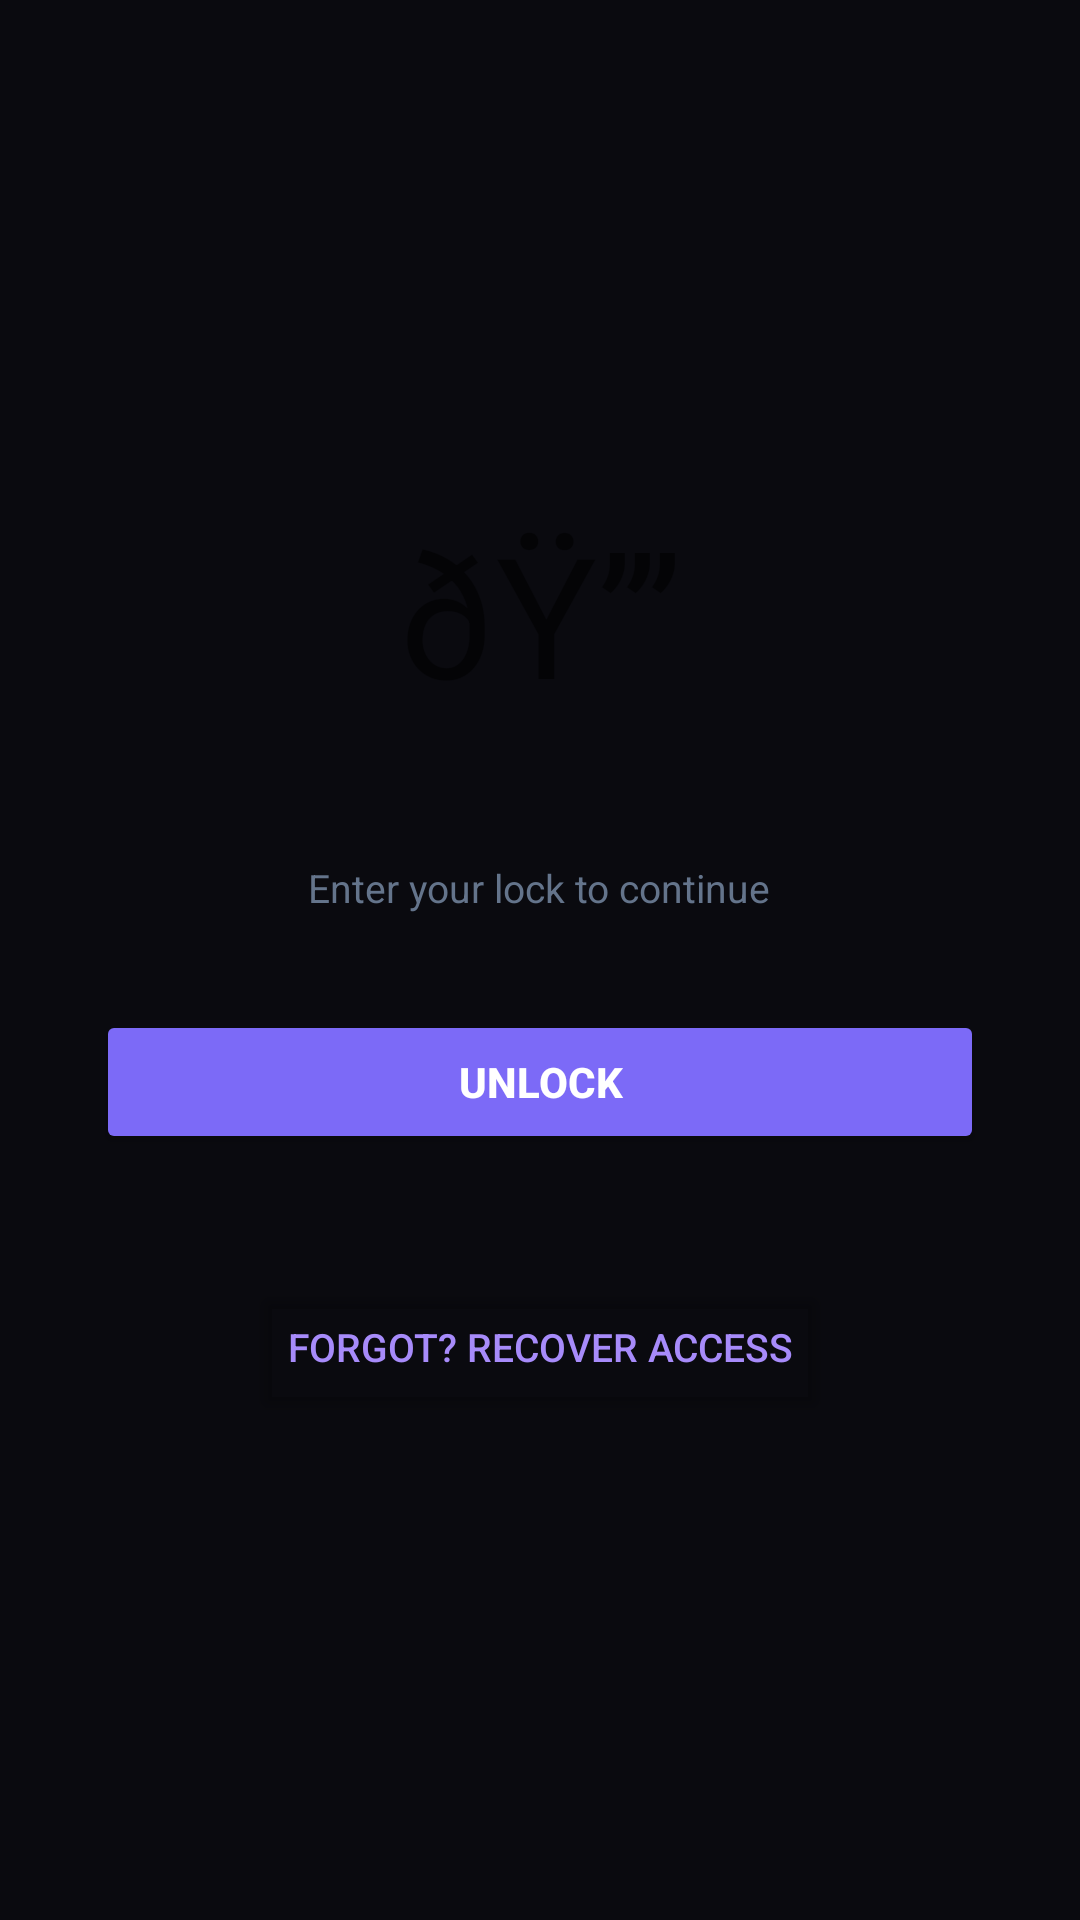

Here is an Android app screen rendered from its layout file. Give the layout XML and the strings, colors and styles it references.
<!-- AndroidManifest.xml: application theme Theme.AppLock -->
<!-- res/layout/activity_lock_screen.xml -->
﻿<?xml version="1.0" encoding="utf-8"?>
<LinearLayout xmlns:android="http://schemas.android.com/apk/res/android"
    android:layout_width="match_parent" android:layout_height="match_parent"
    android:orientation="vertical" android:gravity="center" android:background="#0A0A0F" android:padding="32dp">
    <TextView android:layout_width="wrap_content" android:layout_height="wrap_content" android:text="ðŸ”’" android:textSize="56sp" android:layout_marginBottom="12dp"/>
    <TextView android:id="@+id/tv_app_name" android:layout_width="wrap_content" android:layout_height="wrap_content" android:textColor="#FFFFFF" android:textSize="22sp" android:textStyle="bold" android:layout_marginBottom="4dp"/>
    <TextView android:layout_width="wrap_content" android:layout_height="wrap_content" android:text="Enter your lock to continue" android:textColor="#64748B" android:textSize="13sp" android:layout_marginBottom="32dp"/>
    <LinearLayout android:id="@+id/layout_pin_lock" android:layout_width="match_parent" android:layout_height="wrap_content" android:orientation="vertical" android:visibility="gone">
        <EditText android:id="@+id/et_pin_input" android:layout_width="match_parent" android:layout_height="wrap_content" android:hint="Enter PIN" android:inputType="numberPassword" android:textColor="#E2E8F0" android:textColorHint="#64748B" android:background="@drawable/input_bg" android:padding="14dp" android:gravity="center" android:textSize="20sp" android:layout_marginBottom="16dp"/>
    </LinearLayout>
    <LinearLayout android:id="@+id/layout_password_lock" android:layout_width="match_parent" android:layout_height="wrap_content" android:orientation="vertical" android:visibility="gone">
        <EditText android:id="@+id/et_password_input" android:layout_width="match_parent" android:layout_height="wrap_content" android:hint="Enter Password" android:inputType="textPassword" android:textColor="#E2E8F0" android:textColorHint="#64748B" android:background="@drawable/input_bg" android:padding="14dp" android:layout_marginBottom="16dp"/>
    </LinearLayout>
    <LinearLayout android:id="@+id/layout_pattern_lock" android:layout_width="match_parent" android:layout_height="wrap_content" android:orientation="vertical" android:visibility="gone" android:gravity="center">
        <TextView android:layout_width="wrap_content" android:layout_height="wrap_content" android:text="Draw your pattern" android:textColor="#64748B" android:textSize="13sp" android:layout_marginBottom="16dp"/>
        <com.ammaryasir.applock.helpers.PatternView android:id="@+id/pattern_view_lock" android:layout_width="240dp" android:layout_height="240dp" android:layout_marginBottom="16dp"/>
    </LinearLayout>
    <Button android:id="@+id/btn_unlock" android:layout_width="match_parent" android:layout_height="wrap_content" android:text="UNLOCK" android:backgroundTint="#7C6AF7" android:textColor="#FFFFFF" android:textStyle="bold" android:layout_marginBottom="12dp"/>
    <TextView android:id="@+id/tv_attempts" android:layout_width="wrap_content" android:layout_height="wrap_content" android:textColor="#64748B" android:textSize="12sp" android:layout_marginBottom="12dp"/>
    <TextView android:id="@+id/tv_prox_hint" android:layout_width="wrap_content" android:layout_height="wrap_content" android:textColor="#4ADE80" android:textSize="12sp" android:gravity="center" android:layout_marginBottom="16dp" android:visibility="gone"/>
    <Button android:id="@+id/btn_forgot" android:layout_width="wrap_content" android:layout_height="wrap_content" android:text="Forgot? Recover Access" android:backgroundTint="@android:color/transparent" android:textColor="#A78BFA" android:textSize="13sp"/>
</LinearLayout>
<!-- resources referenced by this layout -->
<resources>
  <!-- drawable input_bg (drawable) -->
  ﻿<?xml version="1.0" encoding="utf-8"?>
  <shape xmlns:android="http://schemas.android.com/apk/res/android" android:shape="rectangle">
      <solid android:color="#16161F"/>
      <stroke android:width="1dp" android:color="#2A2A3A"/>
      <corners android:radius="10dp"/>
  </shape>
  <style name="Theme.AppLock" parent="Theme.MaterialComponents.DayNight.NoActionBar">
          <item name="colorPrimary">@color/accent</item>
          <item name="colorPrimaryVariant">@color/purple_700</item>
          <item name="colorOnPrimary">@color/white</item>
          <item name="android:windowBackground">@color/bg_dark</item>
      </style>
  <color name="accent">#7C6AF7</color>
  <color name="purple_700">#FF3700B3</color>
  <color name="white">#FFFFFFFF</color>
  <color name="bg_dark">#0A0A0F</color>
</resources>
